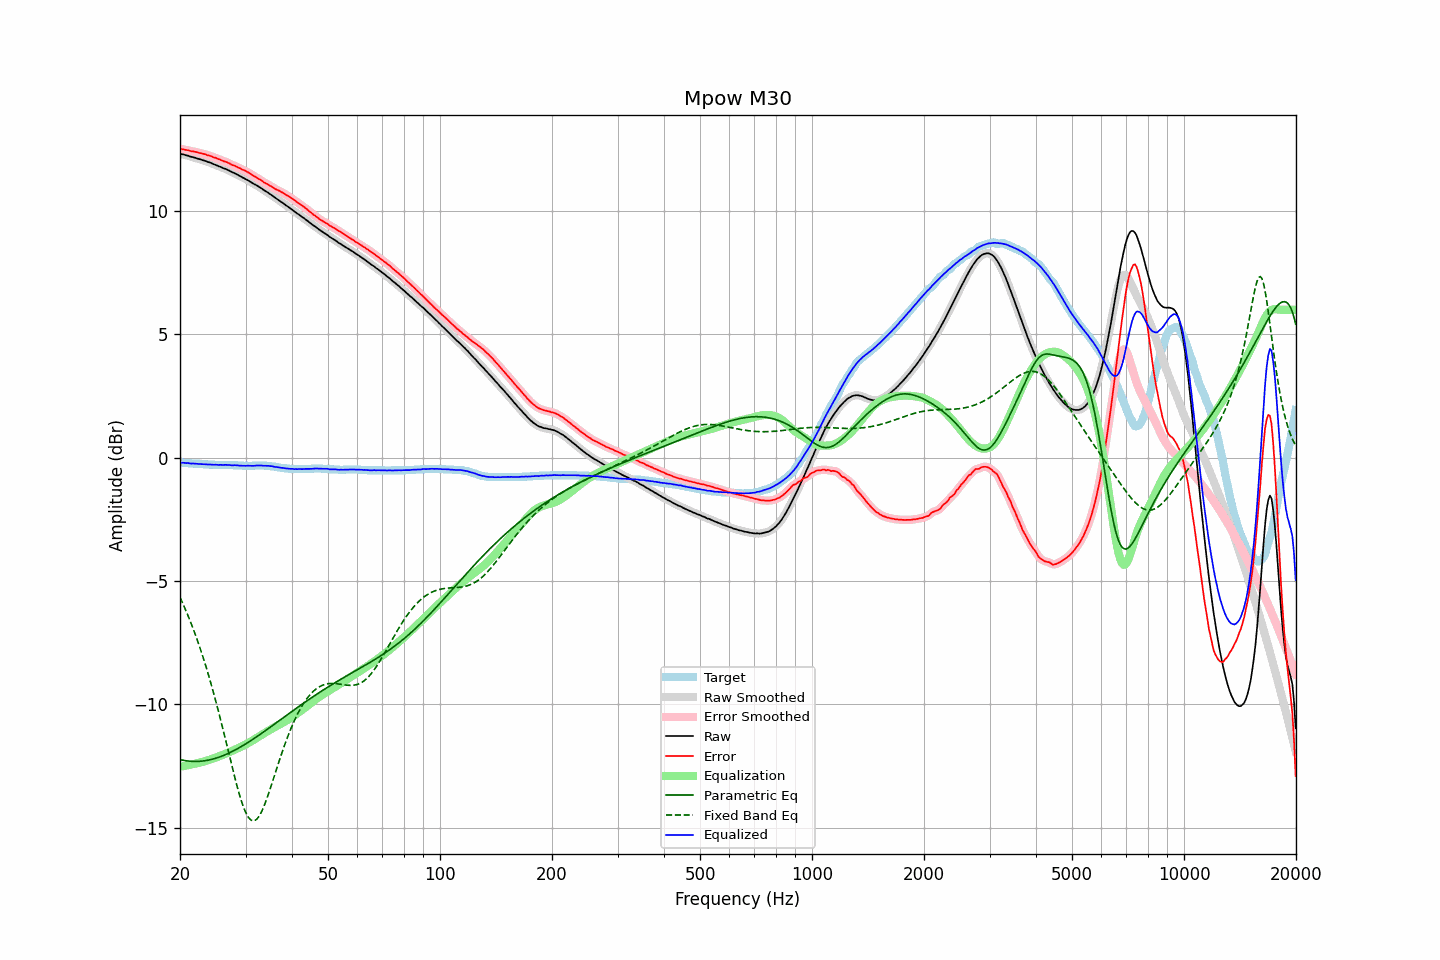

Data behind this chart, as committed beside it:
frequency, raw, error, smoothed, error_smoothed, equalization, parametric_eq, fixed_band_eq, equalized_raw, equalized_smoothed, target
20.00, 12.33, 12.52, 12.33, 12.52, -12.52, -12.23, -5.66, -0.19, -0.20, -0.20
20.20, 12.31, 12.50, 12.31, 12.51, -12.51, -12.25, -5.80, -0.20, -0.20, -0.20
20.40, 12.30, 12.50, 12.30, 12.50, -12.50, -12.26, -5.95, -0.20, -0.20, -0.21
20.61, 12.28, 12.49, 12.28, 12.49, -12.49, -12.27, -6.09, -0.21, -0.21, -0.21
20.81, 12.26, 12.47, 12.26, 12.48, -12.47, -12.28, -6.25, -0.22, -0.21, -0.22
21.02, 12.25, 12.46, 12.24, 12.46, -12.46, -12.29, -6.40, -0.21, -0.22, -0.22
21.23, 12.22, 12.44, 12.22, 12.45, -12.45, -12.30, -6.56, -0.23, -0.23, -0.23
21.44, 12.20, 12.42, 12.20, 12.43, -12.43, -12.30, -6.73, -0.24, -0.23, -0.23
21.66, 12.19, 12.42, 12.18, 12.42, -12.42, -12.31, -6.90, -0.23, -0.24, -0.24
21.87, 12.17, 12.40, 12.17, 12.41, -12.40, -12.31, -7.07, -0.24, -0.24, -0.24
22.09, 12.15, 12.39, 12.15, 12.39, -12.39, -12.31, -7.25, -0.24, -0.24, -0.25
22.31, 12.13, 12.37, 12.13, 12.37, -12.38, -12.31, -7.43, -0.25, -0.25, -0.25
22.54, 12.11, 12.36, 12.11, 12.36, -12.36, -12.31, -7.62, -0.25, -0.25, -0.25
22.76, 12.09, 12.34, 12.09, 12.34, -12.34, -12.30, -7.82, -0.26, -0.26, -0.26
22.99, 12.07, 12.32, 12.07, 12.33, -12.33, -12.29, -8.01, -0.26, -0.26, -0.26
23.22, 12.05, 12.31, 12.05, 12.31, -12.31, -12.29, -8.22, -0.26, -0.26, -0.27
23.45, 12.03, 12.29, 12.03, 12.29, -12.29, -12.28, -8.43, -0.26, -0.27, -0.27
23.69, 12.00, 12.27, 12.00, 12.27, -12.27, -12.26, -8.64, -0.27, -0.27, -0.27
23.92, 11.98, 12.25, 11.98, 12.25, -12.25, -12.25, -8.86, -0.27, -0.27, -0.28
24.16, 11.96, 12.23, 11.95, 12.23, -12.23, -12.24, -9.09, -0.27, -0.28, -0.28
24.40, 11.93, 12.20, 11.93, 12.21, -12.21, -12.22, -9.32, -0.28, -0.28, -0.28
24.65, 11.90, 12.18, 11.90, 12.18, -12.18, -12.20, -9.56, -0.28, -0.28, -0.28
24.89, 11.88, 12.16, 11.87, 12.16, -12.16, -12.18, -9.80, -0.28, -0.28, -0.29
25.14, 11.85, 12.13, 11.85, 12.13, -12.13, -12.16, -10.05, -0.29, -0.28, -0.29
25.39, 11.82, 12.10, 11.82, 12.11, -12.11, -12.14, -10.30, -0.29, -0.29, -0.29
25.65, 11.80, 12.09, 11.79, 12.08, -12.08, -12.12, -10.55, -0.28, -0.29, -0.29
25.91, 11.77, 12.06, 11.77, 12.05, -12.06, -12.09, -10.81, -0.29, -0.29, -0.29
26.16, 11.74, 12.02, 11.74, 12.03, -12.03, -12.07, -11.08, -0.29, -0.29, -0.29
26.43, 11.72, 12.01, 11.72, 12.01, -12.00, -12.04, -11.34, -0.29, -0.29, -0.29
26.69, 11.69, 11.98, 11.69, 11.98, -11.98, -12.01, -11.61, -0.29, -0.29, -0.30
26.96, 11.66, 11.96, 11.66, 11.96, -11.95, -11.98, -11.88, -0.29, -0.29, -0.30
27.23, 11.63, 11.93, 11.62, 11.92, -11.92, -11.95, -12.15, -0.29, -0.30, -0.30
27.50, 11.59, 11.89, 11.59, 11.89, -11.89, -11.92, -12.42, -0.31, -0.30, -0.30
27.77, 11.56, 11.85, 11.56, 11.86, -11.86, -11.89, -12.68, -0.31, -0.30, -0.30
28.05, 11.54, 11.84, 11.53, 11.83, -11.84, -11.85, -12.94, -0.30, -0.30, -0.31
28.33, 11.50, 11.80, 11.50, 11.81, -11.80, -11.82, -13.19, -0.31, -0.30, -0.31
28.62, 11.47, 11.78, 11.47, 11.78, -11.77, -11.78, -13.43, -0.31, -0.31, -0.31
28.90, 11.43, 11.74, 11.43, 11.74, -11.74, -11.75, -13.66, -0.32, -0.31, -0.32
29.19, 11.40, 11.71, 11.40, 11.71, -11.71, -11.71, -13.88, -0.32, -0.32, -0.32
29.48, 11.36, 11.67, 11.36, 11.68, -11.68, -11.67, -14.07, -0.33, -0.32, -0.32
29.78, 11.33, 11.66, 11.33, 11.65, -11.65, -11.63, -14.25, -0.32, -0.32, -0.33
30.08, 11.29, 11.62, 11.29, 11.62, -11.62, -11.59, -14.40, -0.33, -0.32, -0.33
30.38, 11.26, 11.59, 11.26, 11.58, -11.58, -11.55, -14.52, -0.32, -0.32, -0.33
30.68, 11.22, 11.55, 11.22, 11.55, -11.54, -11.51, -14.61, -0.32, -0.32, -0.33
30.99, 11.18, 11.51, 11.18, 11.50, -11.50, -11.47, -14.68, -0.33, -0.33, -0.33
31.30, 11.14, 11.47, 11.14, 11.46, -11.47, -11.43, -14.71, -0.33, -0.33, -0.33
31.61, 11.10, 11.42, 11.10, 11.42, -11.43, -11.38, -14.71, -0.33, -0.32, -0.32
31.93, 11.07, 11.39, 11.07, 11.38, -11.38, -11.34, -14.69, -0.32, -0.32, -0.32
32.24, 11.03, 11.34, 11.03, 11.34, -11.34, -11.30, -14.63, -0.32, -0.32, -0.32
32.57, 10.99, 11.31, 10.99, 11.31, -11.30, -11.25, -14.55, -0.31, -0.31, -0.32
32.89, 10.95, 11.26, 10.95, 11.26, -11.26, -11.21, -14.44, -0.31, -0.31, -0.32
33.22, 10.91, 11.22, 10.90, 11.22, -11.22, -11.16, -14.31, -0.31, -0.32, -0.32
33.55, 10.86, 11.17, 10.86, 11.18, -11.18, -11.11, -14.16, -0.32, -0.32, -0.32
33.89, 10.82, 11.14, 10.82, 11.14, -11.14, -11.07, -14.00, -0.32, -0.32, -0.32
34.23, 10.78, 11.11, 10.78, 11.10, -11.10, -11.02, -13.82, -0.32, -0.33, -0.33
34.57, 10.74, 11.06, 10.74, 11.07, -11.06, -10.97, -13.63, -0.33, -0.33, -0.33
34.92, 10.69, 11.03, 10.69, 11.03, -11.02, -10.93, -13.44, -0.34, -0.33, -0.34
35.27, 10.65, 11.00, 10.65, 10.99, -10.99, -10.88, -13.24, -0.34, -0.34, -0.35
35.62, 10.60, 10.96, 10.60, 10.95, -10.95, -10.83, -13.04, -0.35, -0.35, -0.36
35.97, 10.55, 10.90, 10.55, 10.91, -10.92, -10.79, -12.83, -0.37, -0.36, -0.36
... 635 more rows
